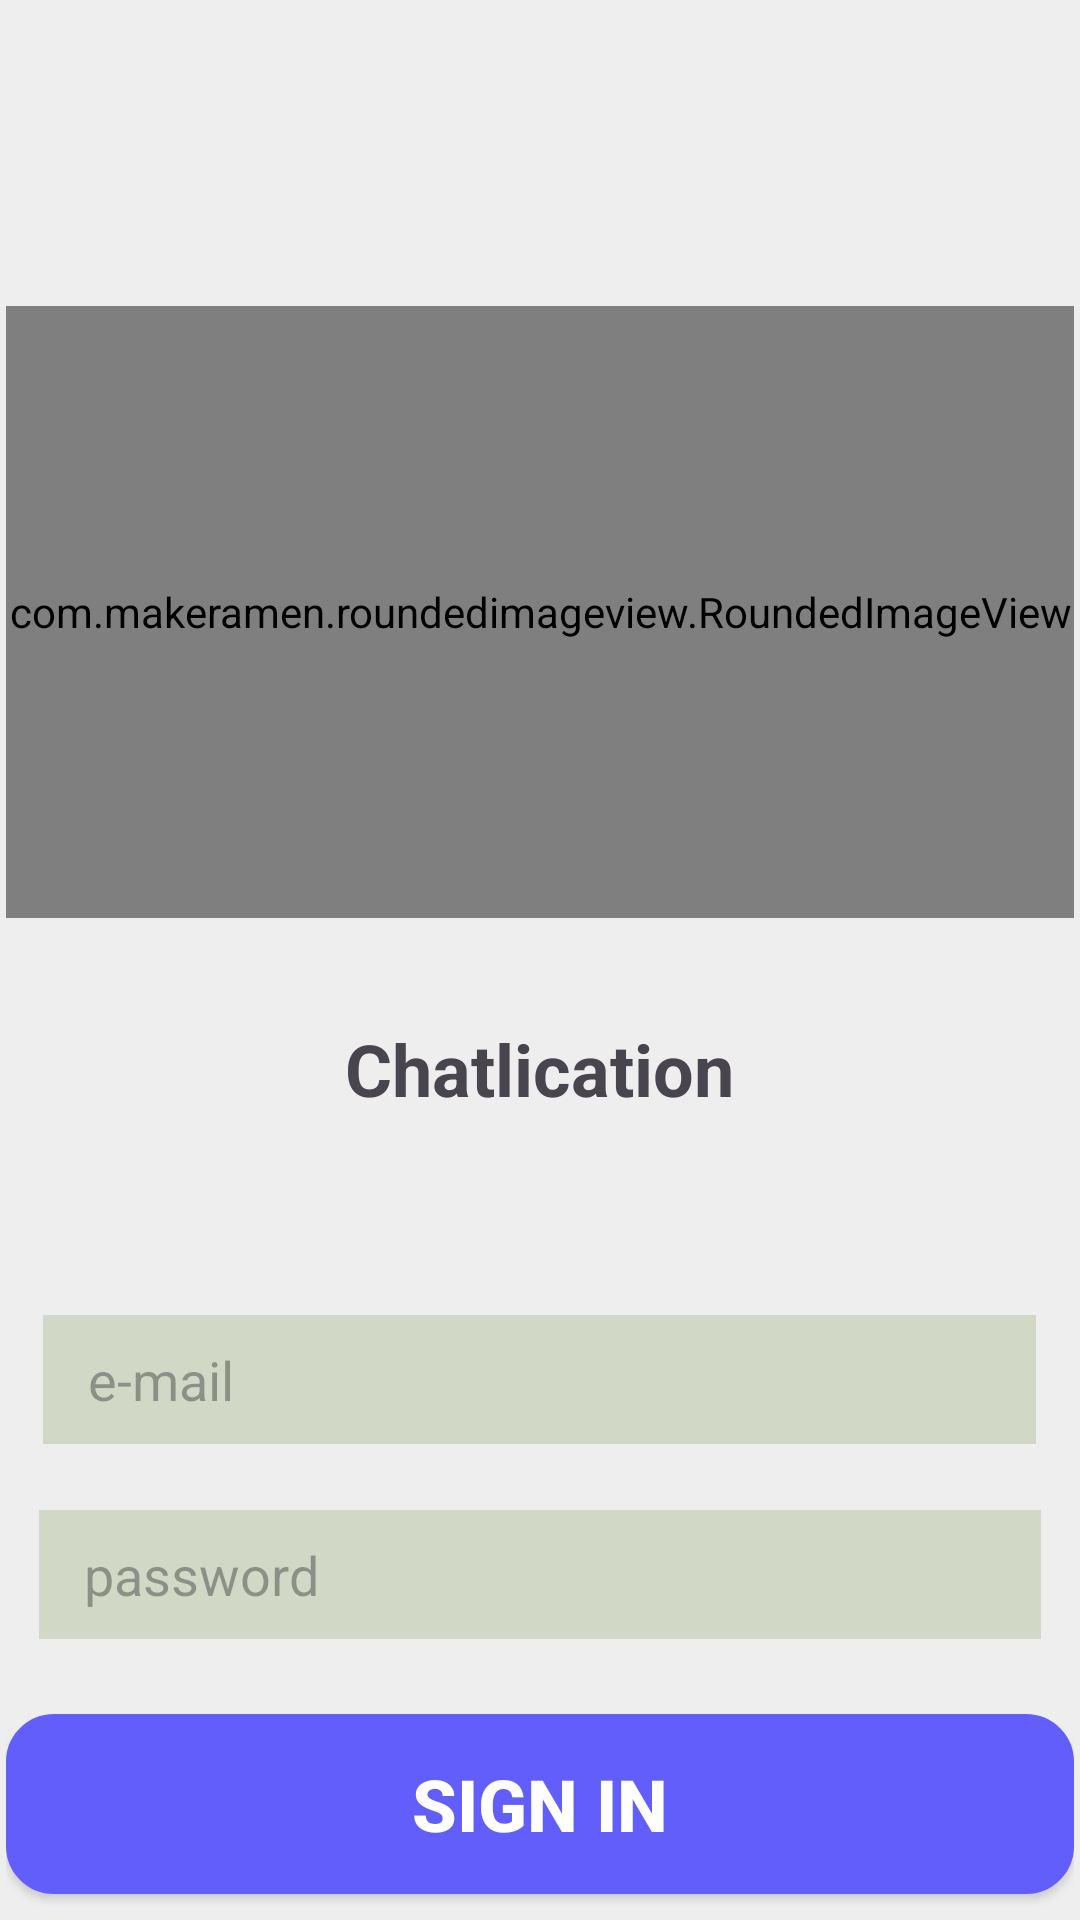

Produce the Android XML layout that renders to this screen, including the resource entries it uses.
<!-- AndroidManifest.xml: application theme Theme.Chatlication -->
<!-- res/layout/activity_signin.xml -->
<?xml version="1.0" encoding="utf-8"?>
<ScrollView xmlns:android="http://schemas.android.com/apk/res/android"
    xmlns:app="http://schemas.android.com/apk/res-auto"
    xmlns:tools="http://schemas.android.com/tools"
    android:id="@+id/main"
    android:layout_width="match_parent"
    android:layout_height="match_parent"
    android:overScrollMode="never"
    android:padding="@dimen/cardview_default_radius"
    android:scrollbars="none"
    android:background="@color/primary"
    tools:context=".activities.Signin">

    <LinearLayout
        android:layout_width="wrap_content"
        android:layout_height="wrap_content"
        android:gravity="center_horizontal"
        android:orientation="vertical"
        >

        <com.makeramen.roundedimageview.RoundedImageView
            android:id="@+id/imageView2"
            android:layout_marginTop="100dp"
            android:layout_width="410dp"
            android:layout_height="204dp"
            android:src="@mipmap/ic_launcher"
            app:riv_border_width="6dp"
            app:riv_border_color="@color/primary_4"
            app:riv_corner_radius_bottom_left="16dp"
            app:riv_corner_radius_top_left="16dp"
            app:riv_corner_radius_bottom_right="16dp"
            app:riv_corner_radius_top_right="16dp"
            />

        <TextView
            android:layout_width="wrap_content"
            android:layout_height="wrap_content"
            android:layout_marginTop="34dp"

            android:text="Chatlication"
            android:textSize="24sp"
            android:textStyle="bold" />

        <EditText
            android:id="@+id/inputEmail"
            android:layout_width="331dp"
            android:layout_height="43dp"
            android:layout_marginTop="66sp"
            android:background="@color/primary_2"
            android:paddingLeft="15dp"
            android:ems="10"
            android:hint="e-mail"
            android:shadowRadius="@integer/material_motion_duration_long_2"
            android:imeOptions="actionNext"
            android:importantForAutofill="no"
            android:inputType="textEmailAddress" />

        <EditText
            android:id="@+id/inputPassword"
            android:layout_width="334dp"
            android:layout_height="43dp"
            android:layout_marginTop="22sp"
            android:background="@color/primary_2"
            android:ems="10"
            android:paddingLeft="15dp"

            android:hint="password"
            android:imeOptions="actionNext"
            android:importantForAutofill="no"
            android:inputType="textPassword"
            />
        <Button
            android:id="@+id/button_signin"
            android:layout_width="match_parent"
            android:layout_height="60dp"
            android:layout_marginTop="25dp"
            android:text="SIGN IN"
            android:textColor="@color/white"
            android:textSize="24sp"
            android:textStyle="bold"
            android:background="@drawable/button_shape"

            />
        <TextView
            android:id="@+id/textCreateAccount"
            android:layout_width="match_parent"
            android:layout_height="wrap_content"
            android:text="create new account"
            android:textAlignment="center"
            android:layout_marginTop="14dp"
            android:textSize="27sp"


            />


    </LinearLayout>
</ScrollView>
<!-- resources referenced by this layout -->
<resources>
  <color name="primary">#EEEEEE</color>
  <color name="primary_2">#D1D8C5</color>
  <color name="primary_4">#615EFC</color>
  <color name="white">#FFFFFFFF</color>
  <!-- drawable button_shape (drawable) -->
  <?xml version="1.0" encoding="utf-8"?>
  <shape xmlns:android="http://schemas.android.com/apk/res/android" >
      <stroke android:width="2dp"
          android:color="@color/primary_4"/>
      <gradient
          android:angle="225"
          android:startColor="@color/primary_4"
          android:endColor="@color/primary_4"/>
      <corners
          android:bottomLeftRadius="15dp"
          android:bottomRightRadius="15dp"
          android:topLeftRadius="15dp"
          android:topRightRadius="15dp" />
  </shape>
  <!-- mipmap ic_launcher: webp bitmap (mipmap-hdpi, 770 bytes) -->
  <style name="Theme.Chatlication" parent="Base.Theme.Chatlication" />
  <style name="Base.Theme.Chatlication" parent="Theme.Material3.DayNight.NoActionBar">
          
          
      </style>
</resources>
